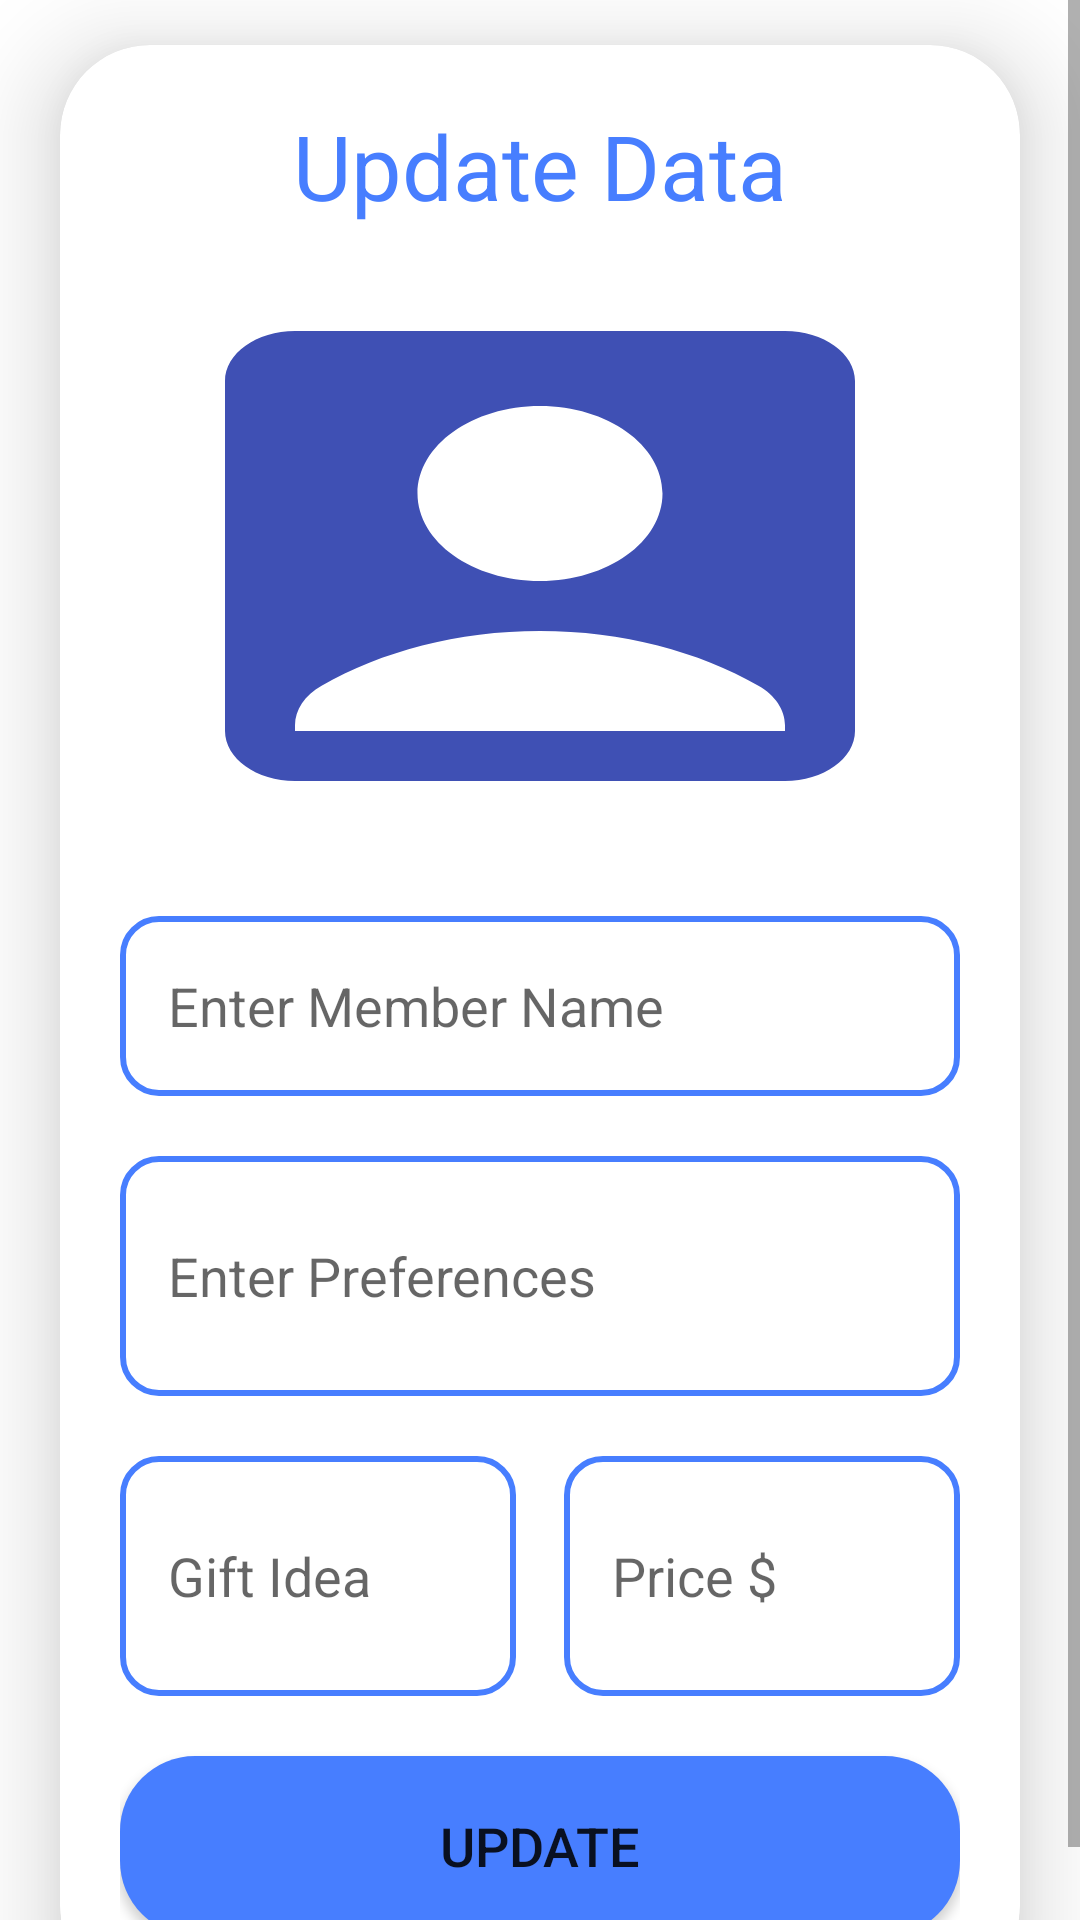

Reconstruct the res/layout file that produces this screen, plus the resources it refers to.
<!-- AndroidManifest.xml: application theme Theme.FunctioningLogin -->
<!-- res/layout/fragment_update.xml -->
<?xml version="1.0" encoding="utf-8"?>
<ScrollView
    xmlns:android="http://schemas.android.com/apk/res/android"
    xmlns:app="http://schemas.android.com/apk/res-auto"
    xmlns:tools="http://schemas.android.com/tools"
    android:layout_width="match_parent"
    android:layout_height="match_parent"
    tools:context=".HomePage.ListManagment.UpdateFragment">

    <androidx.cardview.widget.CardView
        android:layout_width="match_parent"
        android:layout_height="wrap_content"
        android:layout_marginTop="20dp"
        android:layout_marginEnd="20dp"
        android:layout_marginStart="20dp"
        app:cardCornerRadius="30dp"
        android:layout_gravity="center"
        app:cardElevation="20dp">

        <LinearLayout
            android:layout_width="match_parent"
            android:layout_height="match_parent"
            android:orientation="vertical"
            android:padding="20dp"
            android:background="@drawable/white_background"
            android:gravity="center_vertical">

            <TextView
                android:layout_width="match_parent"
                android:layout_height="wrap_content"
                android:text="@string/update_data"
                android:textSize="30sp"
                android:textAlignment="center"
                android:textColor="@color/BorderBlue"/>

            <ImageView
                android:id="@+id/updateImage"
                android:layout_width="match_parent"
                android:layout_height="200dp"
                android:layout_marginTop="10dp"
                android:importantForAccessibility="no"
                android:scaleType="fitXY"
                android:src="@drawable/baseline_account_box_24" />

            <EditText
                android:id="@+id/updateTitle"
                android:layout_width="match_parent"
                android:layout_height="60dp"
                android:layout_marginTop="20dp"
                android:background="@drawable/borderblue"
                android:hint="@string/enter_member_name"
                android:gravity="start|center_vertical"
                android:padding="16dp"
                android:textColor="@color/BorderBlue" />

            <EditText
                android:id="@+id/updateDesc"
                android:layout_width="match_parent"
                android:layout_height="80dp"
                android:layout_marginTop="20dp"
                android:background="@drawable/borderblue"
                android:hint="@string/enter_preferences"
                android:gravity="start|center_vertical"
                android:padding="16dp"
                android:textColor="@color/BorderBlue" />

            
            <LinearLayout
                android:layout_width="match_parent"
                android:layout_height="wrap_content"
                android:layout_marginTop="20dp"
                android:orientation="horizontal"
                android:gravity="center"
                android:weightSum="2">

                <EditText
                    android:layout_width="0dp"
                    android:layout_height="80dp"
                    android:layout_weight="1"
                    android:layout_marginEnd="8dp"
                    android:background="@drawable/borderblue"
                    android:hint="@string/gift_idea"
                    android:gravity="start|center_vertical"
                    android:padding="16dp"
                    android:textColor="@color/BorderBlue" />

                <EditText
                    android:layout_width="0dp"
                    android:layout_height="80dp"
                    android:layout_weight="1"
                    android:layout_marginStart="8dp"
                    android:background="@drawable/borderblue"
                    android:hint="@string/price"
                    android:gravity="start|center_vertical"
                    android:padding="16dp"
                    android:textColor="@color/BorderBlue" />
            </LinearLayout>

            <Button
                android:id="@+id/updateButton"
                android:layout_width="match_parent"
                android:layout_height="60dp"
                android:layout_marginTop="20dp"
                android:background="@drawable/rounded_blue"
                android:text="@string/update"
                android:textSize="18sp"
                app:cornerRadius="20dp" />

        </LinearLayout>

    </androidx.cardview.widget.CardView>
</ScrollView>
<!-- resources referenced by this layout -->
<resources>
  <color name="BorderBlue">#477EFF</color>
  <!-- drawable baseline_account_box_24 (drawable) -->
  <vector xmlns:android="http://schemas.android.com/apk/res/android" android:height="24dp" android:tint="#3F50B4" android:viewportHeight="24" android:viewportWidth="24" android:width="24dp">
        
      <path android:fillColor="@android:color/white" android:pathData="M19,3H5C3.9,3 3,3.9 3,5v14c0,1.1 0.9,2 2,2h14c1.1,0 2,-0.9 2,-2V5C21,3.9 20.1,3 19,3zM12,6c1.93,0 3.5,1.57 3.5,3.5c0,1.93 -1.57,3.5 -3.5,3.5s-3.5,-1.57 -3.5,-3.5C8.5,7.57 10.07,6 12,6zM19,19H5v-0.23c0,-0.62 0.28,-1.2 0.76,-1.58C7.47,15.82 9.64,15 12,15s4.53,0.82 6.24,2.19c0.48,0.38 0.76,0.97 0.76,1.58V19z"/>
      
  </vector>
  <!-- drawable borderblue (drawable) -->
  <shape xmlns:android="http://schemas.android.com/apk/res/android"
      android:shape="rectangle">
      <solid android:color="@android:color/transparent"/>
      <stroke
          android:width="2dp"
          android:color="@color/BorderBlue"/>
      <corners android:radius="12dp"/>
  </shape>
  <!-- drawable rounded_blue (drawable) -->
  <shape xmlns:android="http://schemas.android.com/apk/res/android"
      android:shape="rectangle">
      <corners android:radius="25dp"/>
      <solid android:color="@color/BorderBlue"/>  
  </shape>
  <string name="enter_member_name">Enter Member Name</string>
  <string name="enter_preferences">Enter Preferences</string>
  <string name="gift_idea">Gift Idea</string>
  <string name="price">Price $</string>
  <string name="update">Update</string>
  <string name="update_data">Update Data</string>
  <style name="Theme.FunctioningLogin" parent="Theme.MaterialComponents.DayNight.NoActionBar">
          
          <item name="colorPrimary">@color/christmas_blue</item>
          <item name="colorPrimaryVariant">@color/BorderBlue</item>
          <item name="colorOnPrimary">@color/white</item>
          
          <item name="colorSecondary">@color/teal_200</item>
          <item name="colorSecondaryVariant">@color/teal_700</item>
          <item name="colorOnSecondary">@color/christmas_blue</item>
          
          <item name="android:statusBarColor">@color/christmas_blue</item>
          
      </style>
  <color name="christmas_blue">#3F51B5</color>
  <color name="white">#FFFFFFFF</color>
  <color name="teal_200">#FF03DAC5</color>
  <color name="teal_700">#FF018786</color>
</resources>
